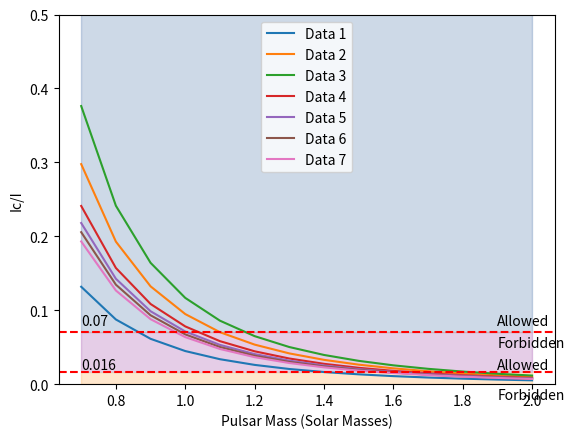
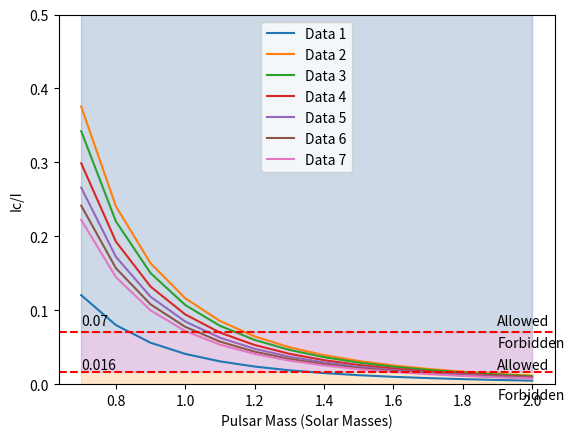
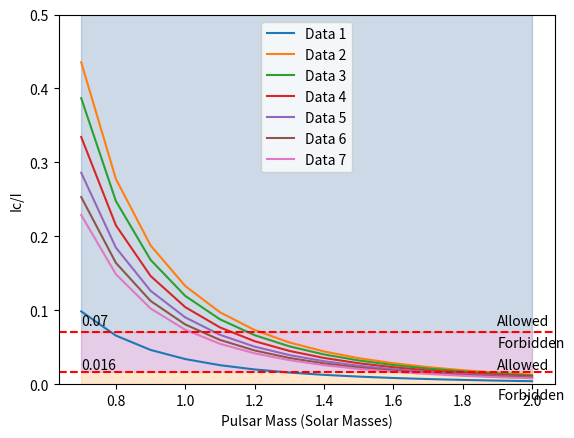
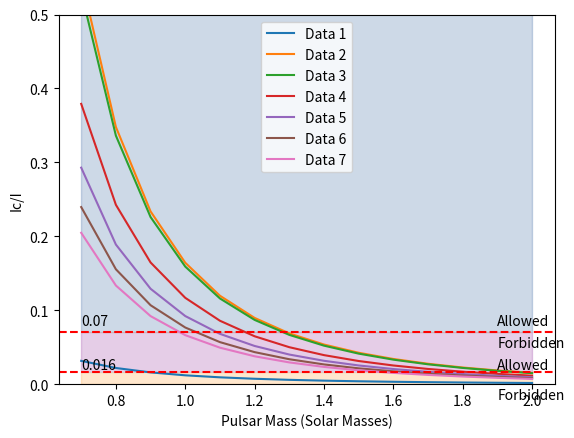
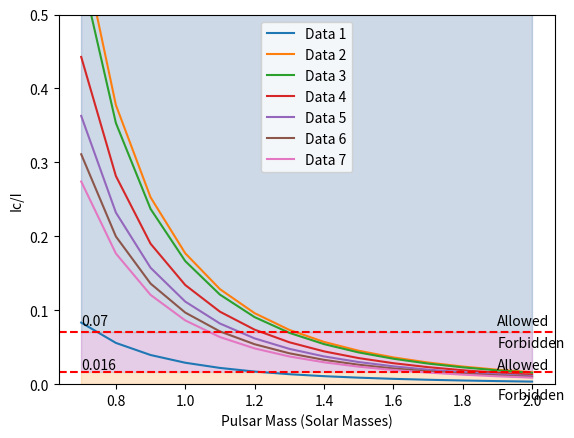
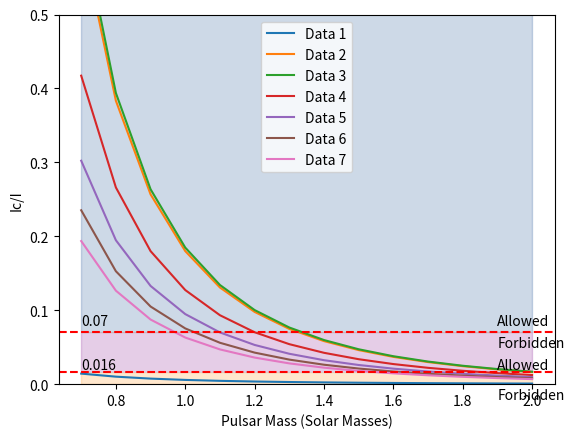
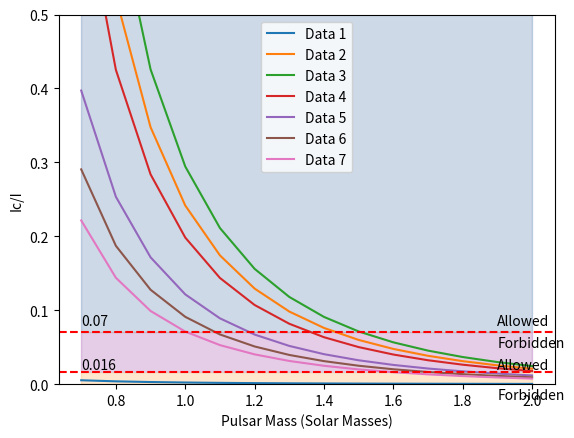
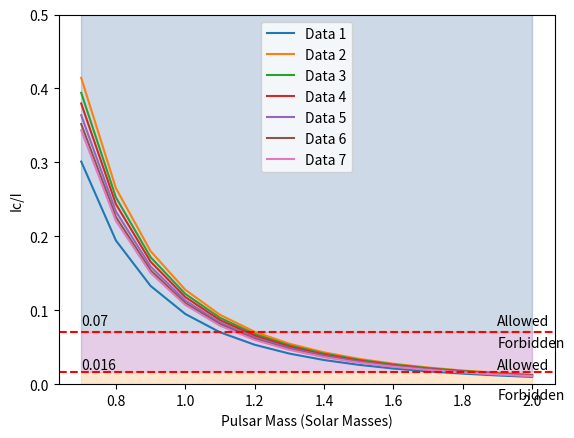
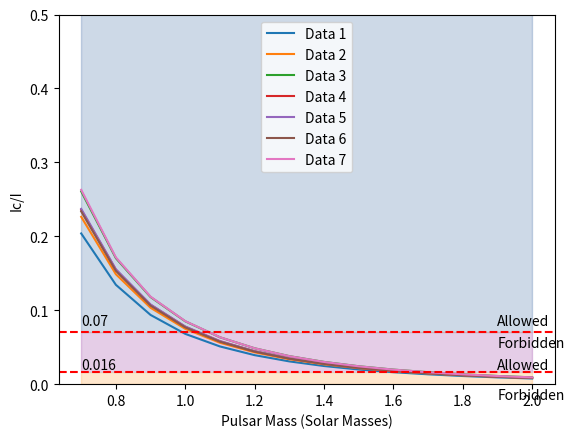
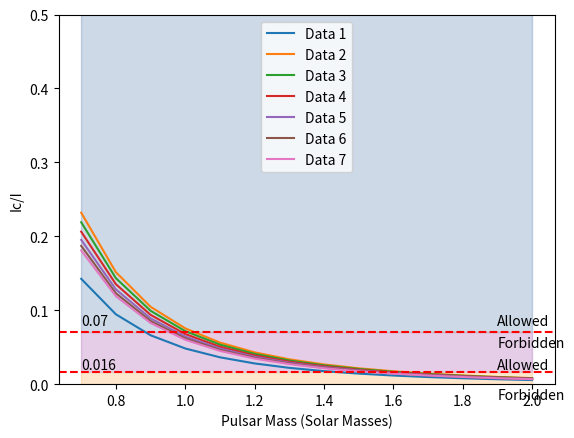
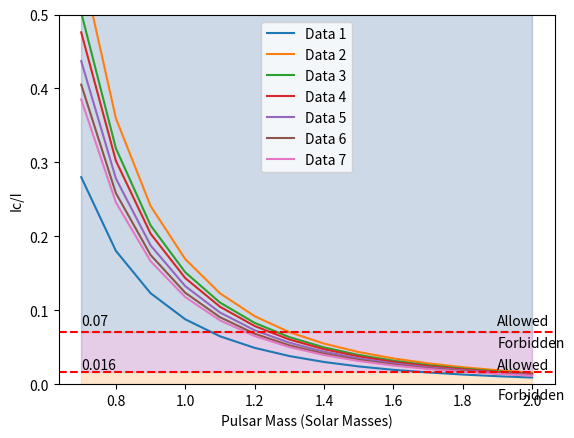
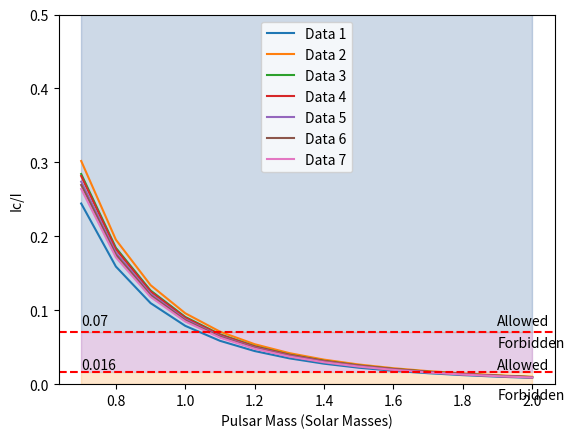

The matplotlib source for these figures, in order:
import numpy as np
import matplotlib.pyplot as plt

m = 1.674927471 * 10** -27 #neutron mass, kg
M = np.arange(0.7, 2.1, 0.1).tolist()#pulsar mass, solar masses
R =10000  #pulsar radius, m
c = 3*10**8 #speed of light, m/s
G = 6.6743 * 10** -11


MDI1 = np.array([(0.070, 0.232), (0.086, 0.425), (0.084, 0.488), (0.082, 0.365), (0.080, 0.339), (0.077, 0.322), (0.077, 0.309)])
MDI2 = np.array([(0.064, 0.212), (0.082, 0.483), (0.083, 0.458), (0.079, 0.413), (0.077, 0.380), (0.075, 0.354), (0.074, 0.334)])
MDI3 = np.array([(0.060, 0.181), (0.082, 0.529), (0.082, 0.492), (0.078, 0.441), (0.076, 0.396), (0.074, 0.363), (0.072, 0.337)])
MDI4 = np.array([(0.050, 0.075), (0.084, 0.615), (0.084, 0.602), (0.079, 0.479), (0.075, 0.400), (0.072, 0.347), (0.069, 0.309)])
MDI5 =  np.array([(0.055, 0.157), (0.082, 0.641), (0.083, 0.618), (0.078, 0.524), (0.075, 0.457), (0.072, 0.409), (0.070, 0.374)])
MDI6 =  np.array([(0.047, 0.039), (0.085, 0.656), (0.086, 0.670), (0.079, 0.508), (0.075, 0.408), (0.072, 0.343), (0.069, 0.298)])
MDI7 = np.array([(0.042, 0.016), (0.088, 0.804), (0.090, 0.919), (0.085, 0.699), (0.077, 0.488), (0.072, 0.392), (0.069, 0.325)])
HLPS1 = np.array([(0.079, 0.415), (0.087, 0.525), (0.087, 0.509), (0.085, 0.493), (0.084, 0.478), (0.083, 0.466), (0.082, 0.457)])
HLPS2 = np.array([(0.091, 0.339), (0.093, 0.366), (0.094, 0.403), (0.093, 0.376), (0.092, 0.376), (0.091, 0.371), (0.090, 0.399)])
SKI4 = np.array([(0.073, 0.248), (0.082, 0.356), (0.082, 0.343), (0.080, 0.327), (0.079, 0.314), (0.078, 0.304), (0.077, 0.296)])
SKa = np.array([(0.069, 0.377), (0.082, 0.622), (0.083, 0.580), (0.080, 0.553), (0.078, 0.520), (0.077, 0.494), (0.075, 0.474)])
Sly4 = np.array([(0.080, 0.365), (0.085, 0.427), (0.085, 0.411), (0.083, 0.405), (0.083, 0.398), (0.082, 0.392), (0.082, 0.387)])

models = np.array([MDI1, MDI2, MDI3, MDI4, MDI5, MDI6, MDI7, HLPS1, HLPS2, SKI4, SKa, Sly4])

Ic_I = []

for i in range(len(models)):
    model = []
    for j in range(len(models[i])):
        row = []
        for l in range(len(M)):
            beta = G * 1.9885 * 10**30 * M[l] / (R * c**2)

            res = (28 * np.pi * models[i][j][1] * 1.60218 * 10**32 * R**3 /
                    (3 * 1.9885 * 10**30 * M[l] * c**2) *
                    (1 - 1.67 * beta - 0.6 * beta**2) / beta *
                    (1 + (2 * models[i][j][1] * 1.60218 * 10**32) /
                    (models[i][j][0] * 10**45 * m * c**2) *
                    (1 + 5 * beta - 14 * beta**2) / beta**2))
            row.append(res)
        model.append(row)
    Ic_I.append(model)


print(Ic_I)
Ic_I= np.array(Ic_I)


for model_index, model_data in enumerate(Ic_I):
    fig, ax = plt.subplots()
    for j, M_data in enumerate(model_data):
        ax.plot(M, M_data, label=f'Data {j + 1}')
    ##################################################### 0.07 line 
    ax.axhline(y=0.07, color='r', linestyle='--')
    
    ax.annotate('0.07', xy=(M[0], 0.07), xytext=(M[0], 0.08),
                )
    
    ax.fill_between(M, 0.07, 1, color='green', alpha=0.1)
    ax.annotate('Allowed', xy=(2, 0.071), xytext=(1.9, 0.08),
                )
    
    ax.fill_between(M, 0, 0.07, color='red', alpha=0.1)
    ax.annotate('Forbidden', xy=(2, 0.065), xytext=(1.9, 0.05),
                )
    ###################################################### 0.016 line 
    ax.axhline(y=0.016, color='r', linestyle='--')
    ax.annotate('0.016', xy=(M[0], 0.016), xytext=(M[0], 0.02),
                )
    
    ax.fill_between(M, 0.016, 1, color='blue', alpha=0.1)
    ax.annotate('Allowed', xy=(2, 0.18), xytext=(1.9, 0.02),
                )
    
    ax.fill_between(M, 0, 0.016, color='yellow', alpha=0.1)
    ax.annotate('Forbidden', xy=(2, 0.01), xytext=(1.9, -0.02))

    ax.set_ylim(0, 0.5)
                

    ax.set_xlabel('Pulsar Mass (Solar Masses)')

    ax.set_ylabel('Ic/I')

    

    ax.legend()
    plt.show()

